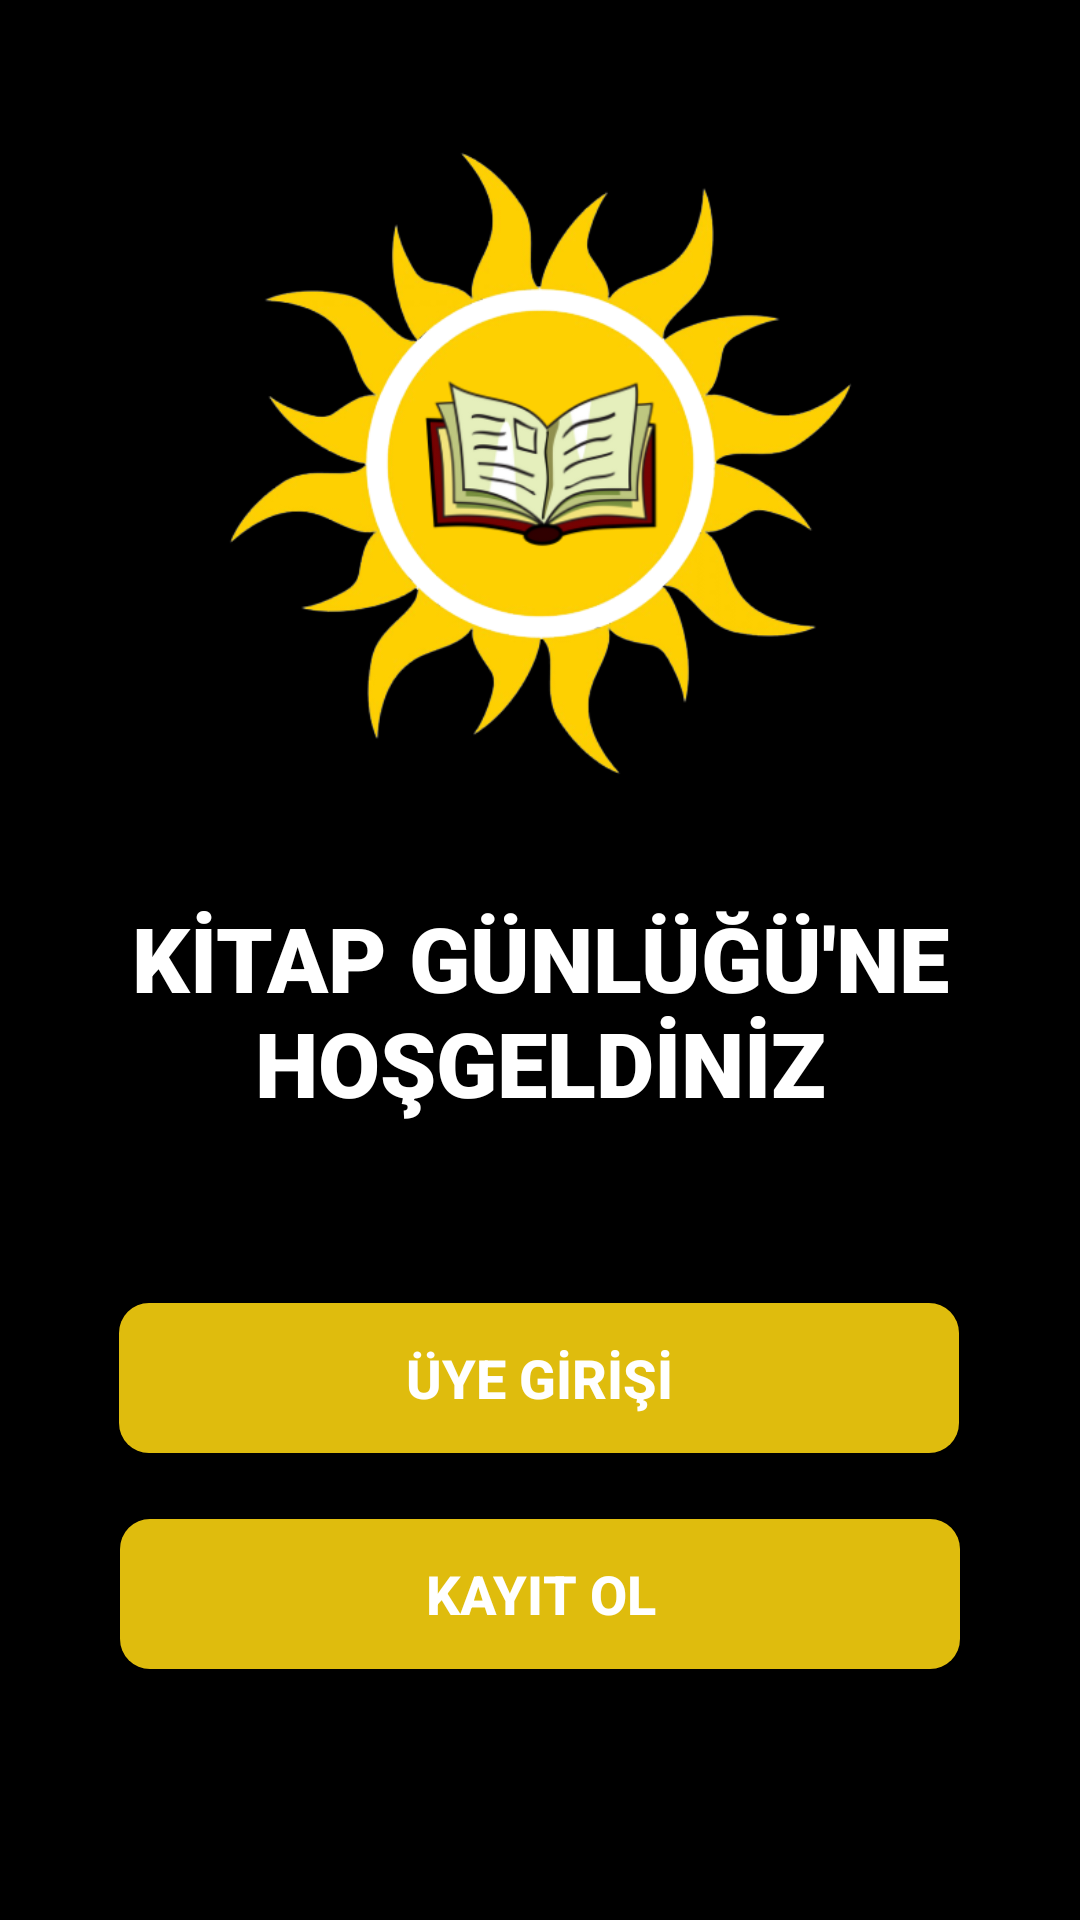

This screen was rendered from an Android layout file. Write that file and the resources it references.
<!-- AndroidManifest.xml: application theme Theme.KitapGunlugu -->
<!-- res/layout/activity_uygulama_acilisi.xml -->
<?xml version="1.0" encoding="utf-8"?>
<androidx.constraintlayout.widget.ConstraintLayout xmlns:android="http://schemas.android.com/apk/res/android"
    xmlns:app="http://schemas.android.com/apk/res-auto"
    xmlns:tools="http://schemas.android.com/tools"
    android:layout_width="match_parent"
    android:layout_height="match_parent"
    android:background="@color/black"
    tools:context=".UygulamaAcilisi">


    <ImageView
        android:id="@+id/imageView"
        android:layout_width="315dp"
        android:layout_height="229dp"
        android:layout_marginTop="40dp"
        app:layout_constraintEnd_toEndOf="parent"
        app:layout_constraintStart_toStartOf="parent"
        app:layout_constraintTop_toTopOf="parent"
        app:srcCompat="@drawable/logo" />

    <TextView
        android:id="@+id/hosgeldin_yazisi"
        android:layout_width="wrap_content"
        android:layout_height="wrap_content"
        android:layout_marginTop="30dp"
        android:fontFamily="sans-serif-black"
        android:gravity="center"
        android:text="@string/uygulama_giris_metni"
        android:textAlignment="center"
        android:textColor="#FFFFFF"
        android:textSize="30sp"
        app:layout_constraintEnd_toEndOf="parent"
        app:layout_constraintHorizontal_bias="0.0"
        app:layout_constraintStart_toStartOf="parent"
        app:layout_constraintTop_toBottomOf="@+id/imageView" />

    <Button
        android:id="@+id/btn_uyegirisi1"
        android:layout_width="280dp"
        android:layout_height="50dp"
        android:layout_marginTop="60dp"
        android:background="@drawable/btn_tiklama"
        android:gravity="center"
        android:onClick="UyeGirisi"
        android:text="@string/btn_uye_girisi"
        android:textColor="@color/white"
        android:textSize="18dp"
        android:textStyle="bold"
        app:layout_constraintEnd_toEndOf="parent"
        app:layout_constraintHorizontal_bias="0.496"
        app:layout_constraintStart_toStartOf="parent"
        app:layout_constraintTop_toBottomOf="@+id/hosgeldin_yazisi" />

    <Button
        android:id="@+id/btn_kayitol1"
        android:layout_width="280dp"
        android:layout_height="50dp"
        android:layout_marginTop="20dp"
        android:layout_marginBottom="20dp"
        android:background="@drawable/btn_tiklama"
        android:gravity="center"
        android:onClick="KayitOl"
        android:text="@string/uygulama_giris_btnkayit"
        android:textColor="@color/white"
        android:textSize="18dp"
        android:textStyle="bold"
        app:layout_constraintBottom_toBottomOf="parent"
        app:layout_constraintEnd_toEndOf="parent"
        app:layout_constraintStart_toStartOf="parent"
        app:layout_constraintTop_toBottomOf="@+id/btn_uyegirisi1"
        app:layout_constraintVertical_bias="0.031" />

</androidx.constraintlayout.widget.ConstraintLayout>
<!-- resources referenced by this layout -->
<resources>
  <color name="black">#FF000000</color>
  <color name="white">#FFFFFFFF</color>
  <!-- drawable btn_tiklama (drawable) -->
  <?xml version="1.0" encoding="utf-8"?>
  <selector xmlns:android="http://schemas.android.com/apk/res/android" >
  
      <item android:state_focused="true" android:state_pressed="true"
          android:drawable="@drawable/btn_tiklama_rengi" />
      <item android:state_focused="false" android:state_pressed="true"
          android:drawable="@drawable/btn_tiklama_rengi" />
      <item android:drawable="@drawable/giris_btn" /> </selector>
  <!-- drawable logo: png bitmap (drawable, 121181 bytes) -->
  <string name="btn_uye_girisi">ÜYE GİRİŞİ</string>
  <string name="uygulama_giris_btnkayit">KAYIT OL</string>
  <string name="uygulama_giris_metni">KİTAP GÜNLÜĞÜ\'NE HOŞGELDİNİZ</string>
  <style name="Theme.KitapGunlugu" parent="Theme.AppCompat.Light.NoActionBar">
          
          <item name="colorPrimary">@color/sari</item>
          <item name="colorPrimaryVariant">@color/purple_700</item>
          <item name="colorOnPrimary">@color/white</item>
          
          <item name="colorSecondary">@color/teal_200</item>
          <item name="colorSecondaryVariant">@color/teal_700</item>
          <item name="colorOnSecondary">@color/black</item>
          
          <item name="android:statusBarColor" tools:targetApi="l">?attr/colorPrimaryVariant</item>
          
      </style>
  <!-- drawable btn_tiklama_rengi (drawable) -->
  <shape xmlns:android="http://schemas.android.com/apk/res/android"
  android:shape="rectangle">
  
  <solid android:color="@color/arkaplan"/>
  <stroke android:width="@dimen/ucdp" android:color="@color/arkaplan"/>
  <corners android:radius="@dimen/ondp"/> </shape>
  <!-- drawable giris_btn (drawable) -->
  <?xml version="1.0" encoding="utf-8"?>
  <shape xmlns:android="http://schemas.android.com/apk/res/android" android:shape="rectangle">
  
      <solid android:color="@color/sari"/>
      <corners android:radius="@dimen/ondp"/>
  </shape>
  <color name="sari">#DFBC0D</color>
  <color name="purple_700">#FF3700B3</color>
  <color name="teal_200">#FF03DAC5</color>
  <color name="teal_700">#FF018786</color>
  <color name="arkaplan">#F3EFD1</color>
  <dimen name="ucdp">3dp</dimen>
  <dimen name="ondp">10dp</dimen>
</resources>
